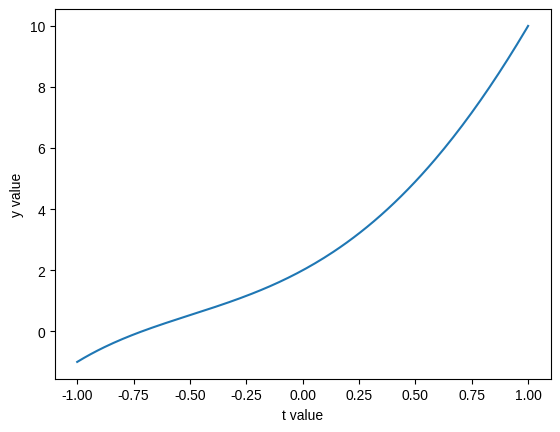
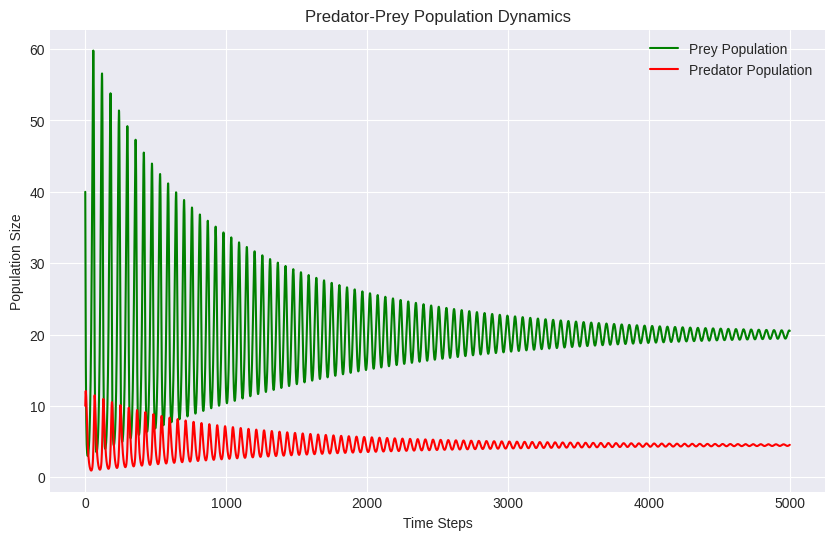

The matplotlib source for these figures, in order:
# -*- coding: utf-8 -*-
"""
Created on Tue Feb  4 12:32:48 2025

[redacted]
"""
import numpy as np
import matplotlib.pyplot as plt

names = ['Curie','Darwin','Turing']
birth_yrs = np.array([1867,1809,1912])
for i in range(len(names)):
    print(names[i],birth_yrs[i])
    
# Question 2
t = np.linspace(-1, 1, 200)
coefs = [2, 4, 3, 1.5, -0.5]
y = np.zeros(len(t))
for i in range(len(coefs)):
    y += coefs[i] * t**i
plt.plot(t,y)
plt.xlabel('t value')
plt.ylabel('y value')
plt.show()

# Question 3
# plt.style.available
plt.style.use('seaborn-v0_8-darkgrid') 

# Parameters
r = 0.15  # prey birthrate
a = 0.03 # prey catch rate of predators
b = 0.005 # converting caught prey into predator offspring efficiency
d = 0.1 # death rate of predators 
k = 200 # prey carrying capacity

# Initial conditions
prey_init = 40  # Initial number of prey
pred_init = 10  # Initial number of predators

time_steps = 5000  # Number of time steps to simulate

#   Tip 1: set up your code with the following structure:
#   - initalize zero arrays to store population numbers over time
#   - populate the above arrays at time=0 with the initial conditions
#   - loop over time_steps, and update the arrays at each time step
#
#
#   Tip 2: in your code, instead of relating P(t+1) to P(t), relate P(t) to P(t-1)


# Arrays to store population numbers over time
prey_pop = np.zeros(time_steps) # initalizes an array of 0's the length of the time
pred_pop = np.zeros(time_steps) # initalizes an array of 0's the length of the time

# Set initial population values
prey_pop[0] = prey_init # creates a variable that will be iteratively changed in the loop
pred_pop[0] = pred_init # creates a variable that will be iteratively changed in the loop

# For loop to simulate population changes over time
for t in range(1, time_steps):  # Outer loop over time steps (from 1 to the end of time_steps)
    # Update prey population (influenced by birthrate, carrying capacity, how often they are caught by predators and overall predator population)
    prey_pop[t] = prey_pop[t-1] + r * prey_pop[t-1] * (1 - prey_pop[t-1]/k) - a * prey_pop[t-1] * pred_pop[t-1]
    
    # Update predator population (influenced by efficiency of turning caught prey into new predators and death rate)
    pred_pop[t] = pred_pop[t-1] + b * prey_pop[t-1] * pred_pop[t-1] - d * pred_pop[t-1]


# Plot the results
plt.figure(figsize=(10, 6)) # figure 10,6 large
plt.plot(prey_pop, label='Prey Population', color='green') #plotting prey population in green and labeling the legend
plt.plot(pred_pop, label='Predator Population', color='red') # plotting predator population in red and labeling the legend
plt.title('Predator-Prey Population Dynamics') # title of the figure
plt.xlabel('Time Steps') # x-axis label
plt.ylabel('Population Size') # y-axis label
plt.legend() # requriing a legend
plt.show() # displaying the created plot